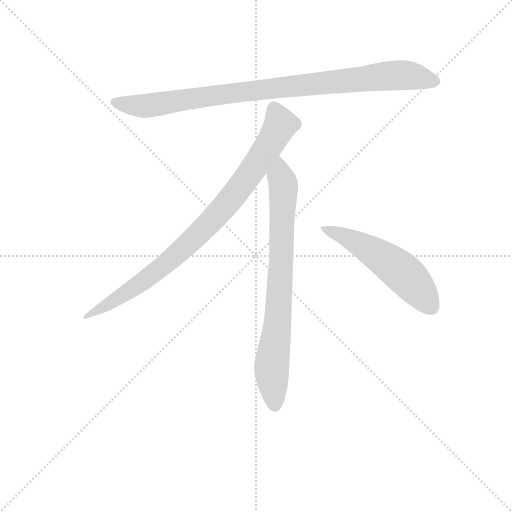
t = 0.00 s
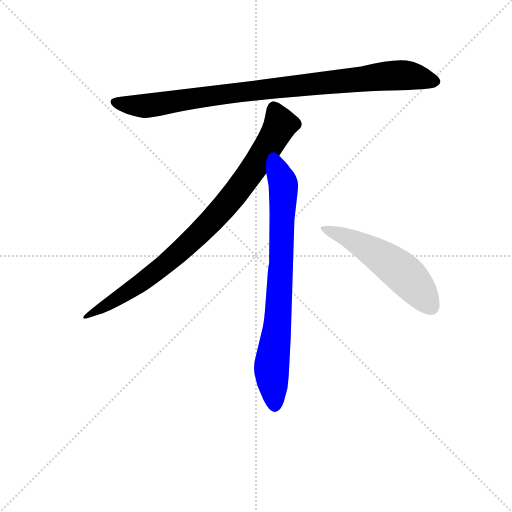
t = 2.90 s
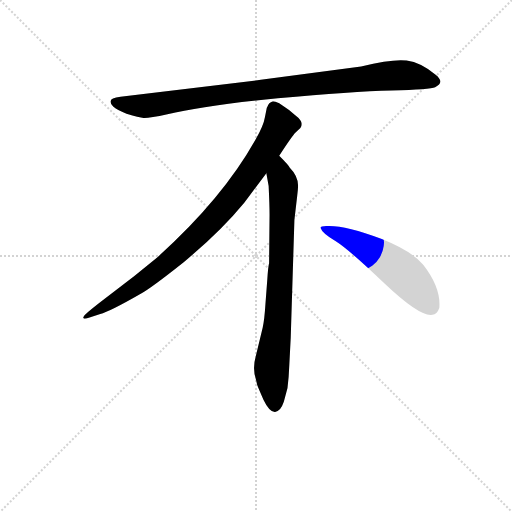
t = 3.06 s
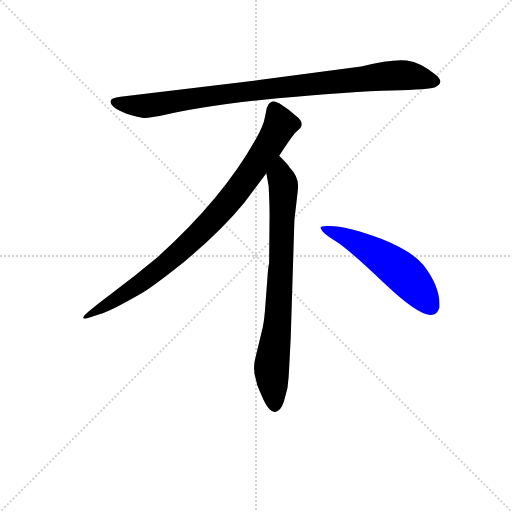
t = 3.23 s
t = 3.39 s: frame unchanged from t = 3.23 s, image omitted
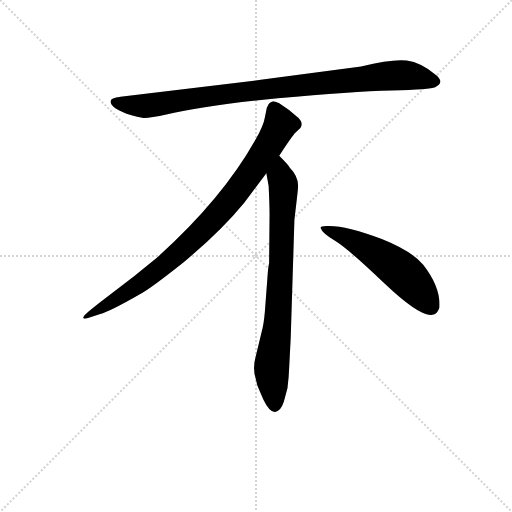
t = 3.92 s

The animated SVG that drew these frames (rendered in a browser with its animation timeline set to each time). Animation: 4 CSS @keyframes rules; one cycle of 3.92 s.

<svg version="1.1" viewBox="0 0 1024 1024" xmlns="http://www.w3.org/2000/svg">
  <g stroke="lightgray" stroke-dasharray="1,1" stroke-width="1" transform="scale(4, 4)">
    <line x1="0" y1="0" x2="256" y2="256"></line>
    <line x1="256" y1="0" x2="0" y2="256"></line>
    <line x1="128" y1="0" x2="128" y2="256"></line>
    <line x1="0" y1="128" x2="256" y2="128"></line>
  </g>
<g transform="scale(0.92, -0.92) translate(60, -900)">
   <style type="text/css">
    @keyframes keyframes0 {
      from {
       stroke: blue;
       stroke-dashoffset: 952;
       stroke-width: 128;
       }
       76% {
       animation-timing-function: step-end;
       stroke: blue;
       stroke-dashoffset: 0;
       stroke-width: 128;
       }
       to {
       stroke: black;
       stroke-width: 1024;
       }
       }
       #make-me-a-hanzi-animation-0 {
         animation: keyframes0 1.024740s both;
         animation-delay: 0.000000s;
         animation-timing-function: linear;
       }
    @keyframes keyframes1 {
      from {
       stroke: blue;
       stroke-dashoffset: 897;
       stroke-width: 128;
       }
       74% {
       animation-timing-function: step-end;
       stroke: blue;
       stroke-dashoffset: 0;
       stroke-width: 128;
       }
       to {
       stroke: black;
       stroke-width: 1024;
       }
       }
       #make-me-a-hanzi-animation-1 {
         animation: keyframes1 0.979980s both;
         animation-delay: 1.024740s;
         animation-timing-function: linear;
       }
    @keyframes keyframes2 {
      from {
       stroke: blue;
       stroke-dashoffset: 792;
       stroke-width: 128;
       }
       72% {
       animation-timing-function: step-end;
       stroke: blue;
       stroke-dashoffset: 0;
       stroke-width: 128;
       }
       to {
       stroke: black;
       stroke-width: 1024;
       }
       }
       #make-me-a-hanzi-animation-2 {
         animation: keyframes2 0.894531s both;
         animation-delay: 2.004720s;
         animation-timing-function: linear;
       }
    @keyframes keyframes3 {
      from {
       stroke: blue;
       stroke-dashoffset: 548;
       stroke-width: 128;
       }
       64% {
       animation-timing-function: step-end;
       stroke: blue;
       stroke-dashoffset: 0;
       stroke-width: 128;
       }
       to {
       stroke: black;
       stroke-width: 1024;
       }
       }
       #make-me-a-hanzi-animation-3 {
         animation: keyframes3 0.695964s both;
         animation-delay: 2.899251s;
         animation-timing-function: linear;
       }
</style>
<path d="M 725.0 755.5 L 507.0 726.5 L 202.0 689.5 Q 169.0 686.5 186.0 668.5 Q 194.0 661.5 215.0 652.5 Q 243.0 644.5 252.0 643.5 Q 262.0 642.5 304.0 651.5 Q 382.0 670.5 544.0 686.5 Q 706.0 701.5 791.0 703.5 Q 876.0 705.5 886.0 710.5 Q 908.0 720.5 887.0 737.5 Q 855.0 764.5 824.0 768.5 Q 794.0 772.5 725.0 755.5 Z" fill="lightgray"></path> 
<path d="M 547.0 561.5 Q 575.0 604.5 582.0 611.5 L 593.0 621.5 Q 596.0 624.5 596.0 630.5 Q 596.0 635.5 589.0 643.5 Q 571.0 660.5 547.0 675.5 Q 536.0 680.5 532.0 679.5 L 527.0 676.5 Q 525.0 675.5 523.0 671.5 Q 521.0 666.5 520.0 665.5 L 516.0 645.5 Q 513.0 626.5 495.0 595.5 Q 423.0 467.5 283.0 341.5 Q 234.0 300.5 179.0 259.5 Q 125.0 218.5 123.0 213.5 Q 116.0 203.5 133.0 209.5 L 158.0 217.5 Q 178.0 222.5 246.0 261.5 Q 267.0 272.5 340.0 330.5 Q 421.0 398.5 471.0 459.5 L 519.0 523.5 L 547.0 561.5 Z" fill="lightgray"></path> 
<path d="M 572.0 165.5 L 580.0 421.5 L 586.0 473.5 Q 588.0 489.5 588.0 496.5 Q 588.0 517.5 570.0 535.5 Q 568.0 540.5 547.0 561.5 C 526.0 583.5 514.0 553.5 519.0 523.5 L 524.0 495.5 Q 526.0 454.5 526.0 433.5 L 525.0 327.5 Q 523.0 321.5 521.0 291.5 L 517.0 238.5 Q 515.0 205.5 511.0 187.5 L 496.0 125.5 Q 488.0 97.5 497.0 72.5 L 499.0 63.5 Q 501.0 57.5 513.0 30.5 Q 526.0 3.5 538.0 4.5 Q 550.0 5.5 557.0 26.5 L 565.0 56.5 Q 568.0 79.5 569.0 107.5 L 572.0 165.5 Z" fill="lightgray"></path> 
<path d="M 637.0 404.5 Q 640.0 393.5 670.0 375.5 Q 700.0 356.5 776.0 283.5 Q 853.0 210.5 880.0 215.5 Q 890.0 216.5 895.0 230.5 Q 899.0 274.5 860.0 324.5 Q 835.0 354.5 770.0 380.5 Q 687.0 411.5 649.0 408.5 Q 636.0 408.5 637.0 404.5 Z" fill="lightgray"></path> 
      <clipPath id="make-me-a-hanzi-clip-0">
      <path d="M 725.0 755.5 L 507.0 726.5 L 202.0 689.5 Q 169.0 686.5 186.0 668.5 Q 194.0 661.5 215.0 652.5 Q 243.0 644.5 252.0 643.5 Q 262.0 642.5 304.0 651.5 Q 382.0 670.5 544.0 686.5 Q 706.0 701.5 791.0 703.5 Q 876.0 705.5 886.0 710.5 Q 908.0 720.5 887.0 737.5 Q 855.0 764.5 824.0 768.5 Q 794.0 772.5 725.0 755.5 Z" fill="lightgray"></path>
      </clipPath>
      <path clip-path="url(#make-me-a-hanzi-clip-0)" d="M 194.0 678.5 L 216.0 671.5 L 273.0 671.5 L 502.0 704.5 L 785.0 735.5 L 824.0 736.5 L 884.0 724.5 " fill="none" id="make-me-a-hanzi-animation-0" stroke-dasharray="824 1648" stroke-linecap="round"></path>

      <clipPath id="make-me-a-hanzi-clip-1">
      <path d="M 547.0 561.5 Q 575.0 604.5 582.0 611.5 L 593.0 621.5 Q 596.0 624.5 596.0 630.5 Q 596.0 635.5 589.0 643.5 Q 571.0 660.5 547.0 675.5 Q 536.0 680.5 532.0 679.5 L 527.0 676.5 Q 525.0 675.5 523.0 671.5 Q 521.0 666.5 520.0 665.5 L 516.0 645.5 Q 513.0 626.5 495.0 595.5 Q 423.0 467.5 283.0 341.5 Q 234.0 300.5 179.0 259.5 Q 125.0 218.5 123.0 213.5 Q 116.0 203.5 133.0 209.5 L 158.0 217.5 Q 178.0 222.5 246.0 261.5 Q 267.0 272.5 340.0 330.5 Q 421.0 398.5 471.0 459.5 L 519.0 523.5 L 547.0 561.5 Z" fill="lightgray"></path>
      </clipPath>
      <path clip-path="url(#make-me-a-hanzi-clip-1)" d="M 537.0 666.5 L 550.0 629.5 L 546.0 620.5 L 500.0 546.5 L 420.0 441.5 L 318.0 340.5 L 263.0 296.5 L 128.0 212.5 " fill="none" id="make-me-a-hanzi-animation-1" stroke-dasharray="769 1538" stroke-linecap="round"></path>

      <clipPath id="make-me-a-hanzi-clip-2">
      <path d="M 572.0 165.5 L 580.0 421.5 L 586.0 473.5 Q 588.0 489.5 588.0 496.5 Q 588.0 517.5 570.0 535.5 Q 568.0 540.5 547.0 561.5 C 526.0 583.5 514.0 553.5 519.0 523.5 L 524.0 495.5 Q 526.0 454.5 526.0 433.5 L 525.0 327.5 Q 523.0 321.5 521.0 291.5 L 517.0 238.5 Q 515.0 205.5 511.0 187.5 L 496.0 125.5 Q 488.0 97.5 497.0 72.5 L 499.0 63.5 Q 501.0 57.5 513.0 30.5 Q 526.0 3.5 538.0 4.5 Q 550.0 5.5 557.0 26.5 L 565.0 56.5 Q 568.0 79.5 569.0 107.5 L 572.0 165.5 Z" fill="lightgray"></path>
      </clipPath>
      <path clip-path="url(#make-me-a-hanzi-clip-2)" d="M 548.0 550.5 L 549.0 516.5 L 556.0 498.5 L 552.0 339.5 L 544.0 204.5 L 530.0 95.5 L 538.0 17.5 " fill="none" id="make-me-a-hanzi-animation-2" stroke-dasharray="664 1328" stroke-linecap="round"></path>

      <clipPath id="make-me-a-hanzi-clip-3">
      <path d="M 637.0 404.5 Q 640.0 393.5 670.0 375.5 Q 700.0 356.5 776.0 283.5 Q 853.0 210.5 880.0 215.5 Q 890.0 216.5 895.0 230.5 Q 899.0 274.5 860.0 324.5 Q 835.0 354.5 770.0 380.5 Q 687.0 411.5 649.0 408.5 Q 636.0 408.5 637.0 404.5 Z" fill="lightgray"></path>
      </clipPath>
      <path clip-path="url(#make-me-a-hanzi-clip-3)" d="M 644.0 403.5 L 687.0 387.5 L 792.0 325.5 L 840.0 282.5 L 876.0 234.5 " fill="none" id="make-me-a-hanzi-animation-3" stroke-dasharray="420 840" stroke-linecap="round"></path>

</g>
</svg>
